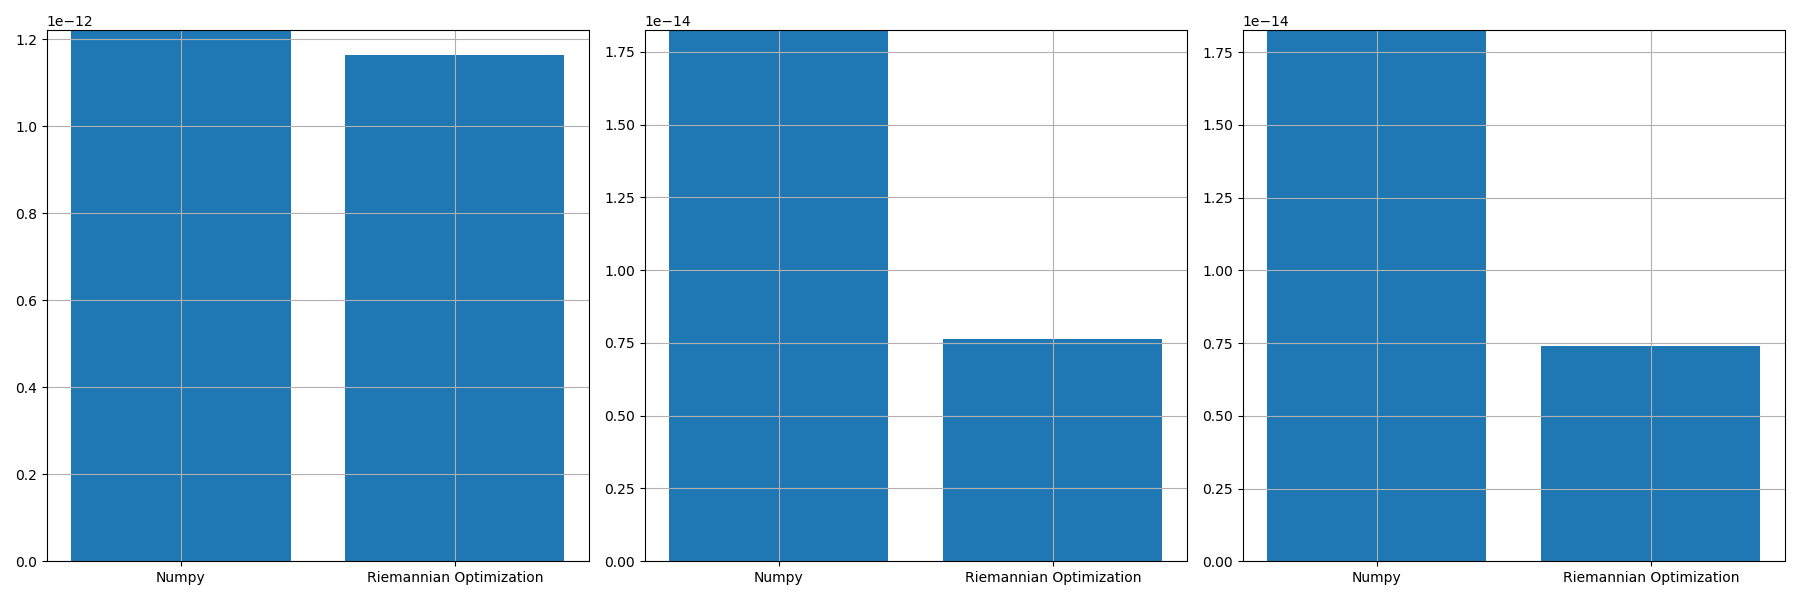

Data behind this chart, as committed beside it:
, norm_prop, norm_conv, norm_prop_IU, norm_prop_IV, norm_conv_IU0, norm_conv_IV0
0, 1.1638417909668511e-12, 1.2214649864845358e-12, 7.642379958884868e-15, 7.385649137734505e-15, 1.824320778901121e-14, 1.8251888902282123e-14
